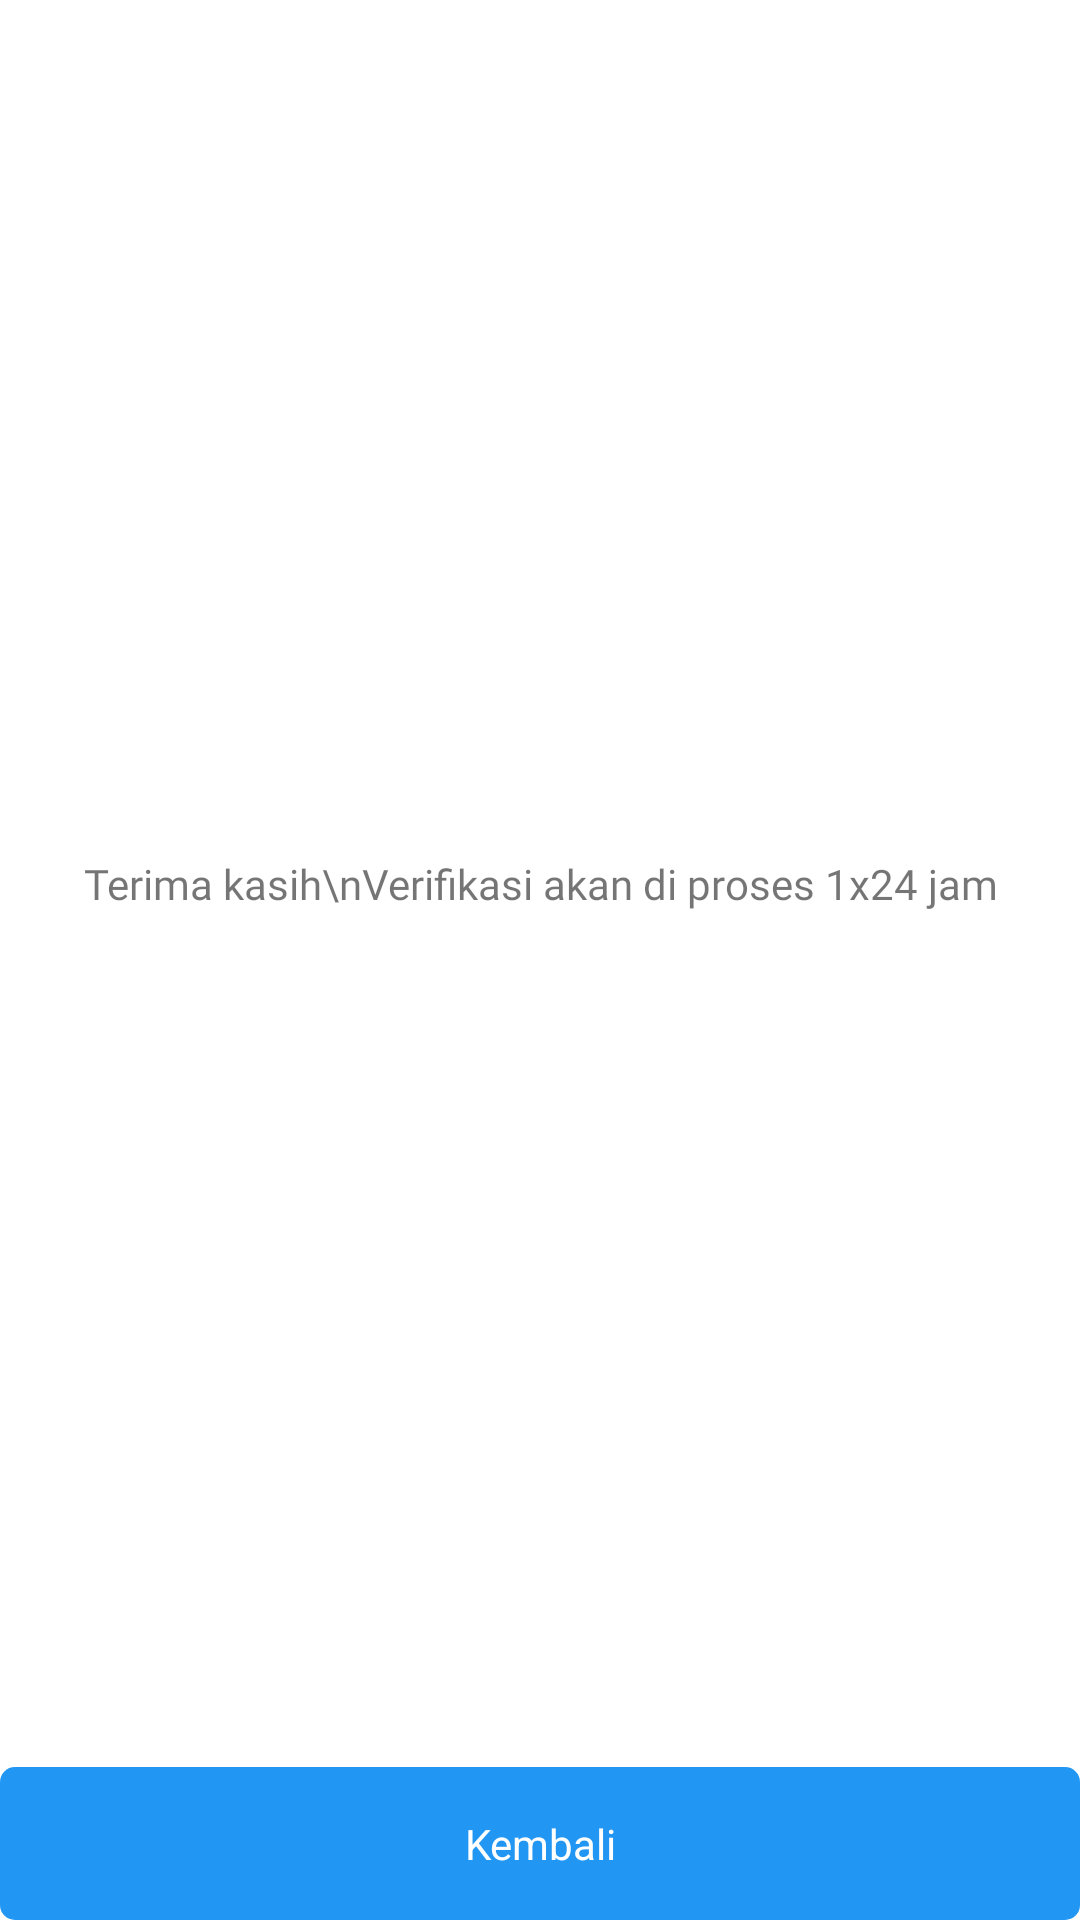

Layout XML and referenced resources for this Android screen:
<!-- AndroidManifest.xml: application theme AppTheme -->
<!-- res/layout/activity_main2.xml -->
<?xml version="1.0" encoding="utf-8"?>
<androidx.constraintlayout.widget.ConstraintLayout xmlns:android="http://schemas.android.com/apk/res/android"
    xmlns:app="http://schemas.android.com/apk/res-auto"
    xmlns:tools="http://schemas.android.com/tools"
    android:layout_width="match_parent"
    android:layout_height="match_parent"
    android:background="@color/colorWhite"
    tools:context=".Main2Activity">

    <TextView
        android:id="@+id/textView"
        android:layout_width="match_parent"
        android:layout_height="wrap_content"
        android:layout_margin="8dp"
        android:fontFamily="@font/nunito_bold"
        android:text="Terima kasih\nVerifikasi akan di proses 1x24 jam"
        android:textAlignment="center"
        app:layout_constraintBottom_toTopOf="@+id/textView2"
        app:layout_constraintEnd_toEndOf="parent"
        app:layout_constraintStart_toStartOf="parent"
        app:layout_constraintTop_toTopOf="parent"
        tools:ignore="HardcodedText" />

    <TextView
        android:id="@+id/textView2"
        android:layout_width="match_parent"
        android:layout_height="wrap_content"
        android:background="@drawable/btn_biru"
        android:padding="16dp"
        android:text="Kembali"
        android:textAlignment="center"
        android:textColor="@color/colorWhite"
        app:layout_constraintBottom_toBottomOf="parent"
        app:layout_constraintEnd_toEndOf="parent"
        app:layout_constraintStart_toStartOf="parent" />

</androidx.constraintlayout.widget.ConstraintLayout>
<!-- resources referenced by this layout -->
<resources>
  <color name="colorWhite">#FFFFFF</color>
  <!-- drawable btn_biru (drawable) -->
  <?xml version="1.0" encoding="utf-8"?>
  <selector xmlns:android="http://schemas.android.com/apk/res/android">
      <item android:state_pressed="true">
          <layer-list>
              <item>
                  <shape android:shape="rectangle">
                      <corners android:radius="5dp" />
                      <solid android:color="@color/colorPrimaryDark" />
                      <padding android:bottom="4dp" android:left="4dp" android:right="4dp" android:top="4dp" />
                  </shape>
              </item>
          </layer-list>
      </item>
  
      <item android:state_focused="true">
          <layer-list>
              <item>
                  <shape android:shape="rectangle">
                      <corners android:radius="5dp" />
                      <solid android:color="@color/colorPrimary" />
                      <padding android:bottom="4dp" android:left="4dp" android:right="4dp" android:top="4dp" />
                  </shape>
              </item>
          </layer-list>
      </item>
  
      <item>
          <layer-list>
              <item>
                  <shape android:shape="rectangle">
                      <corners android:radius="5dp" />
                      <solid android:color="@color/colorPrimary" />
                      <padding android:bottom="4dp" android:left="4dp" android:right="4dp" android:top="4dp" />
                  </shape>
              </item>
          </layer-list>
      </item>
  </selector>
  <style name="AppTheme" parent="Theme.AppCompat.Light.DarkActionBar">
          
          <item name="colorPrimary">@color/colorPrimary</item>
          <item name="colorPrimaryDark">@color/colorPrimary</item>
          <item name="colorAccent">@color/colorAccent</item> 
      </style>
  <color name="colorPrimaryDark">#1E88E5</color>
  <color name="colorPrimary">#2196F3</color>
  <color name="colorAccent">#1D1D1D</color>
</resources>
